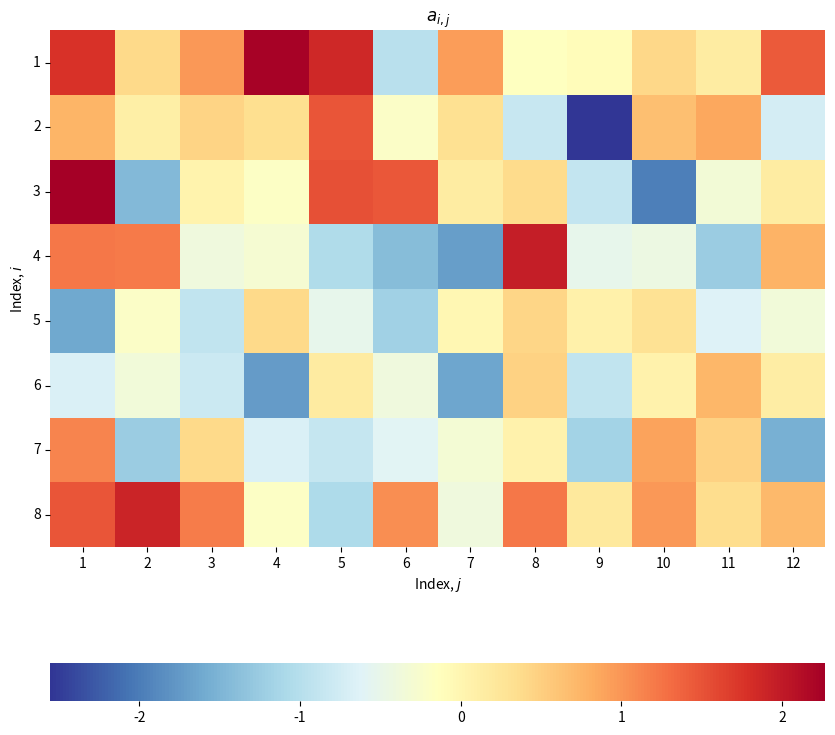
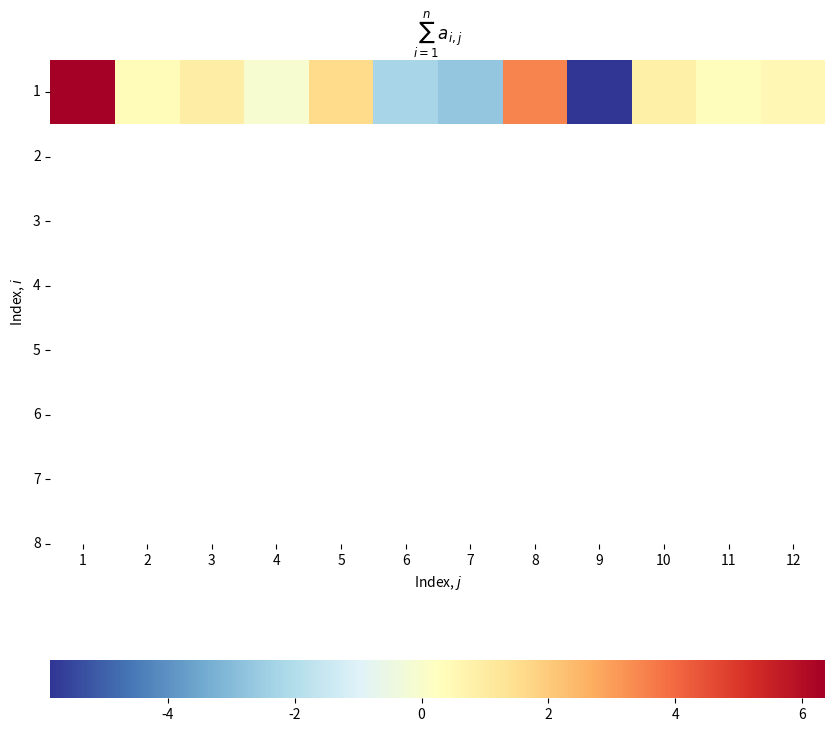
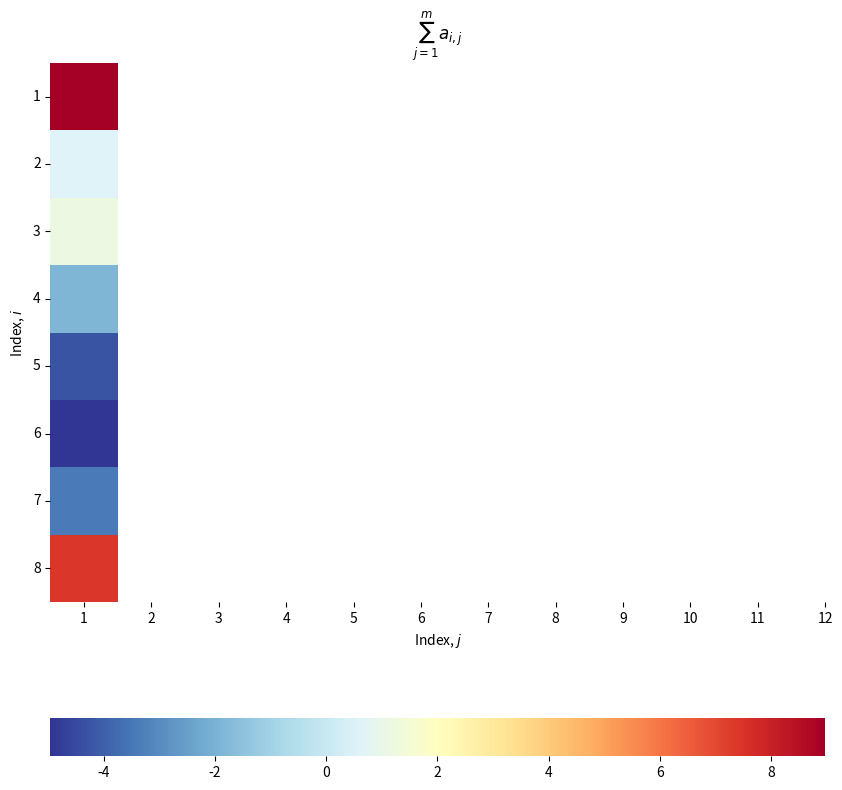

Recreate these plots in Python, in order.

###############
# Authored by Weisheng Jiang
# Book 3  |  From Basic Arithmetic to Machine Learning
# Published and copyrighted by Tsinghua University Press
# Beijing, China, 2022
###############

# Bk3_Ch14_04

import numpy as np
from matplotlib import pyplot as plt
import seaborn as sns

def heatmap_sum(data,i_array,j_array,title):
    
    fig, ax = plt.subplots(figsize=(10, 10))
    
    
    ax = sns.heatmap(data,cmap='RdYlBu_r',
                     cbar_kws={"orientation": "horizontal"},
                     yticklabels=i_array, xticklabels=j_array,
                     ax = ax)
    ax.set_xlabel('Index, $j$')
    ax.set_ylabel('Index, $i$')
    
    ax.set_aspect("equal")
    plt.title(title)
    plt.yticks(rotation=0) 

# Repeatability
np.random.seed(0)

m = 12 # j = 1 ~ n
n = 8  # i = 1 ~ m

j_array = np.arange(1,m + 1)
i_array = np.arange(1,n + 1)

jj, ii = np.meshgrid(j_array,i_array)

a_ij = np.random.normal(loc=0.0, scale=1.0, size=(n, m))

#%% heatmap of a_i_j

title = '$a_{i,j}$'
heatmap_sum(a_ij,i_array,j_array,title)

#%% partial summation of a_ij over i

# sum_over_i = a_ij.sum(axis = 0).reshape((1,-1))

all_1 = np.ones((8, 1))
sum_over_i = all_1.T@a_ij
# sum over row dimension

title = '$\sum_{i=1}^{n} a_{i,j}$'
heatmap_sum(sum_over_i,i_array,j_array,title)

#%% partial summation of a_ij over j

# sum_over_j = a_ij.sum(axis = 1).reshape((-1,1))

all_1 = np.ones((12, 1))
sum_over_j = a_ij@all_1
# sum over column dimension

title = '$\sum_{j=1}^{m} a_{i,j}$'
heatmap_sum(sum_over_j,i_array,j_array,title)
